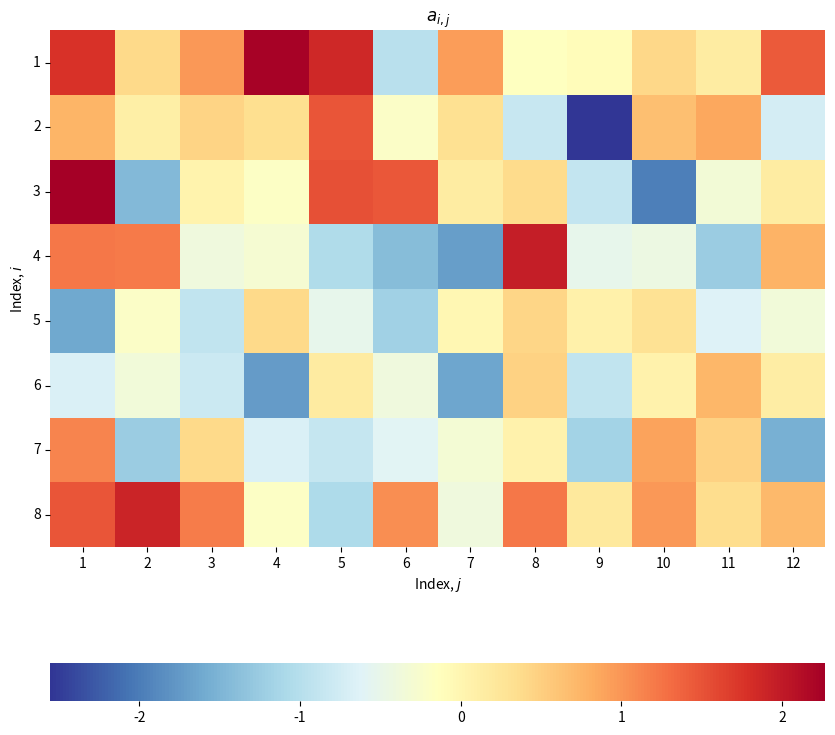
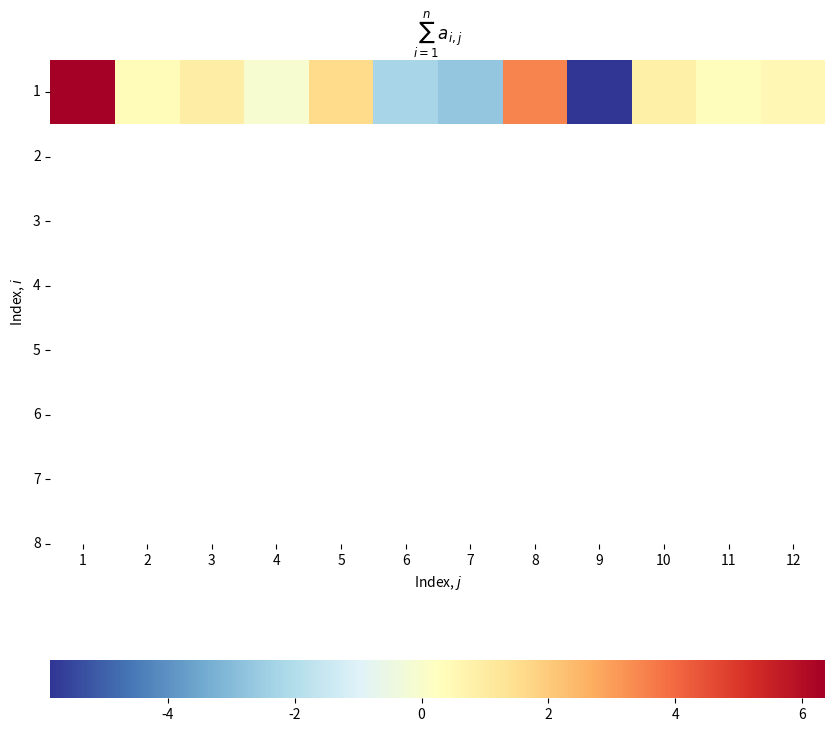
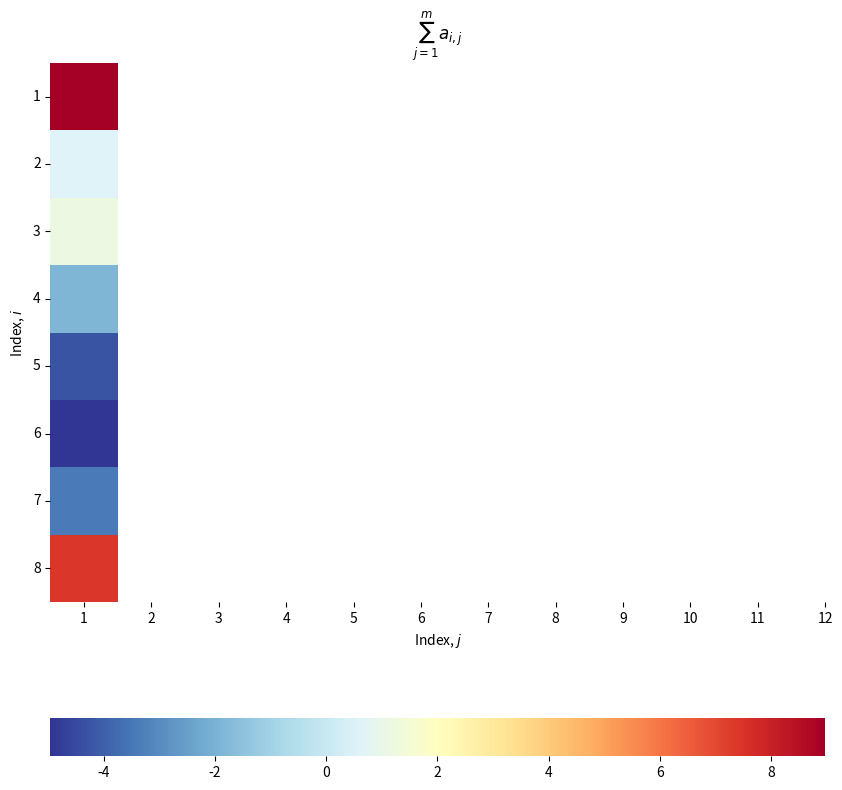

Recreate these plots in Python, in order.

###############
# Authored by Weisheng Jiang
# Book 3  |  From Basic Arithmetic to Machine Learning
# Published and copyrighted by Tsinghua University Press
# Beijing, China, 2022
###############

# Bk3_Ch14_04

import numpy as np
from matplotlib import pyplot as plt
import seaborn as sns

def heatmap_sum(data,i_array,j_array,title):
    
    fig, ax = plt.subplots(figsize=(10, 10))
    
    
    ax = sns.heatmap(data,cmap='RdYlBu_r',
                     cbar_kws={"orientation": "horizontal"},
                     yticklabels=i_array, xticklabels=j_array,
                     ax = ax)
    ax.set_xlabel('Index, $j$')
    ax.set_ylabel('Index, $i$')
    
    ax.set_aspect("equal")
    plt.title(title)
    plt.yticks(rotation=0) 

# Repeatability
np.random.seed(0)

m = 12 # j = 1 ~ n
n = 8  # i = 1 ~ m

j_array = np.arange(1,m + 1)
i_array = np.arange(1,n + 1)

jj, ii = np.meshgrid(j_array,i_array)

a_ij = np.random.normal(loc=0.0, scale=1.0, size=(n, m))

#%% heatmap of a_i_j

title = '$a_{i,j}$'
heatmap_sum(a_ij,i_array,j_array,title)

#%% partial summation of a_ij over i

# sum_over_i = a_ij.sum(axis = 0).reshape((1,-1))

all_1 = np.ones((8, 1))
sum_over_i = all_1.T@a_ij
# sum over row dimension

title = '$\sum_{i=1}^{n} a_{i,j}$'
heatmap_sum(sum_over_i,i_array,j_array,title)

#%% partial summation of a_ij over j

# sum_over_j = a_ij.sum(axis = 1).reshape((-1,1))

all_1 = np.ones((12, 1))
sum_over_j = a_ij@all_1
# sum over column dimension

title = '$\sum_{j=1}^{m} a_{i,j}$'
heatmap_sum(sum_over_j,i_array,j_array,title)
